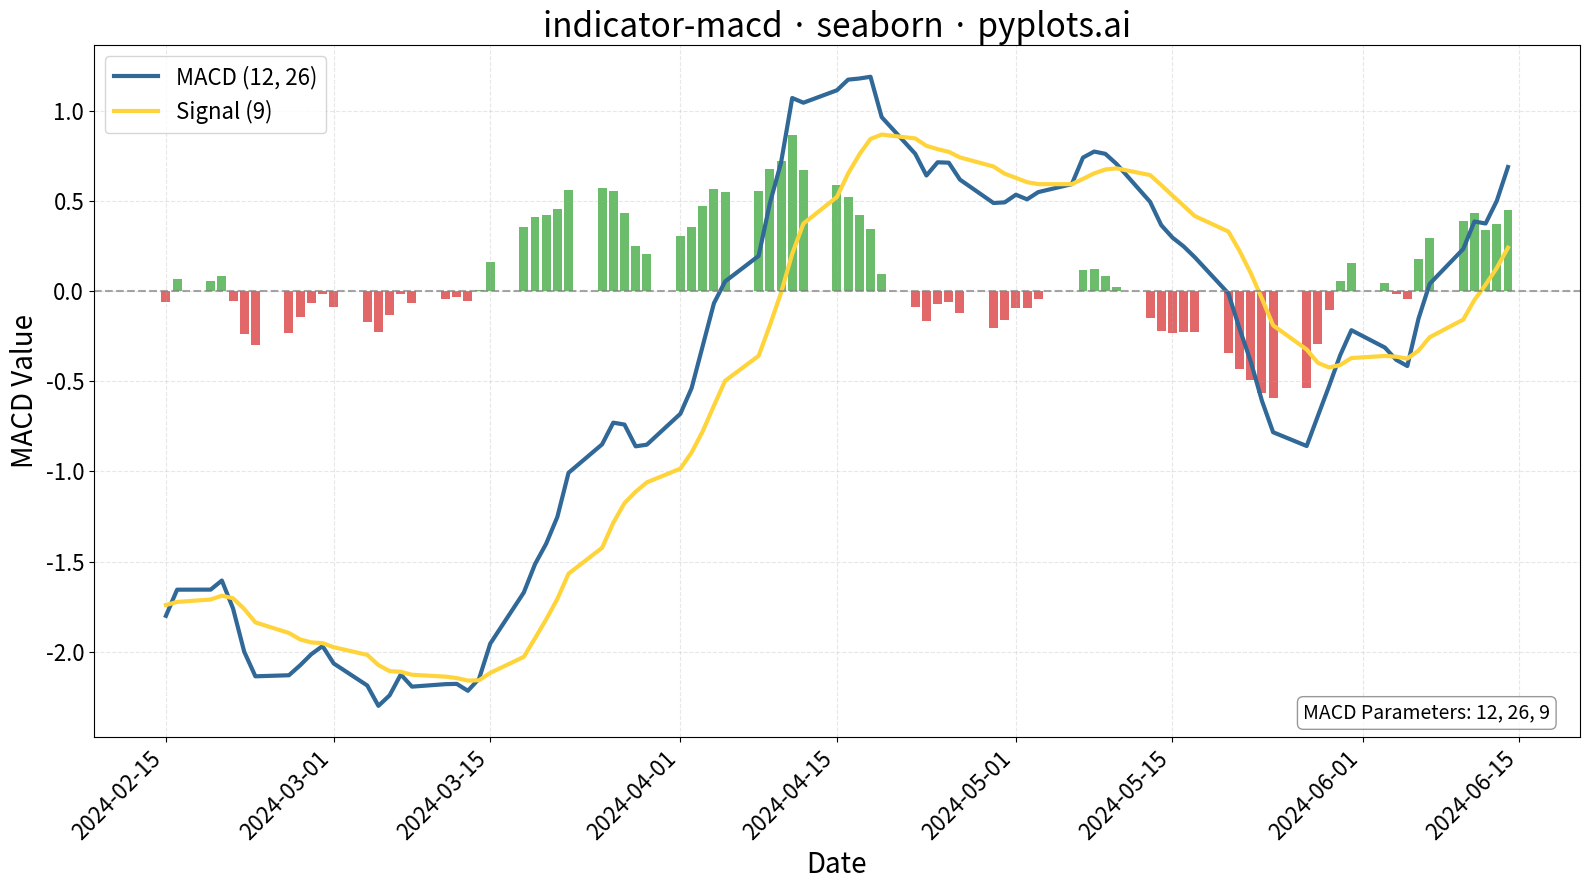

Reproduce this figure in Python.
"""pyplots.ai
indicator-macd: MACD Technical Indicator Chart
Library: seaborn | Python 3.13
Quality: pending | Created: 2025-01-07
"""

import matplotlib.pyplot as plt
import numpy as np
import pandas as pd
import seaborn as sns


# Generate synthetic stock price data for MACD calculation
np.random.seed(42)
n_days = 120
dates = pd.date_range("2024-01-01", periods=n_days, freq="B")

# Simulate stock price movement with trend and volatility
returns = np.random.normal(0.001, 0.015, n_days)
price = 100 * np.exp(np.cumsum(returns))

# Calculate Exponential Moving Averages
df = pd.DataFrame({"date": dates, "close": price})
df["ema12"] = df["close"].ewm(span=12, adjust=False).mean()
df["ema26"] = df["close"].ewm(span=26, adjust=False).mean()

# Calculate MACD components
df["macd"] = df["ema12"] - df["ema26"]
df["signal"] = df["macd"].ewm(span=9, adjust=False).mean()
df["histogram"] = df["macd"] - df["signal"]

# Drop initial periods where EMAs are not stable
df = df.iloc[33:].reset_index(drop=True)

# Prepare histogram colors
df["hist_color"] = np.where(df["histogram"] >= 0, "#2ca02c", "#d62728")

# Create figure with proper sizing for 4800x2700 at 300 DPI
fig, ax = plt.subplots(figsize=(16, 9))

# Plot histogram as bars
bar_width = 0.8
for _, row in df.iterrows():
    ax.bar(row["date"], row["histogram"], width=bar_width, color=row["hist_color"], alpha=0.7)

# Plot MACD line
sns.lineplot(data=df, x="date", y="macd", ax=ax, color="#306998", linewidth=3, label="MACD (12, 26)")

# Plot Signal line
sns.lineplot(data=df, x="date", y="signal", ax=ax, color="#FFD43B", linewidth=3, label="Signal (9)")

# Add zero reference line
ax.axhline(y=0, color="gray", linestyle="--", linewidth=1.5, alpha=0.7)

# Style the plot
ax.set_xlabel("Date", fontsize=20)
ax.set_ylabel("MACD Value", fontsize=20)
ax.set_title("indicator-macd · seaborn · pyplots.ai", fontsize=24)
ax.tick_params(axis="both", labelsize=16)
ax.legend(fontsize=16, loc="upper left")
ax.grid(True, alpha=0.3, linestyle="--")

# Rotate x-axis labels for better readability
plt.xticks(rotation=45, ha="right")

# Add annotation for MACD parameters
ax.annotate(
    "MACD Parameters: 12, 26, 9",
    xy=(0.98, 0.02),
    xycoords="axes fraction",
    fontsize=14,
    ha="right",
    va="bottom",
    bbox={"boxstyle": "round,pad=0.3", "facecolor": "white", "edgecolor": "gray", "alpha": 0.8},
)

plt.tight_layout()
plt.savefig("plot.png", dpi=300, bbox_inches="tight")
